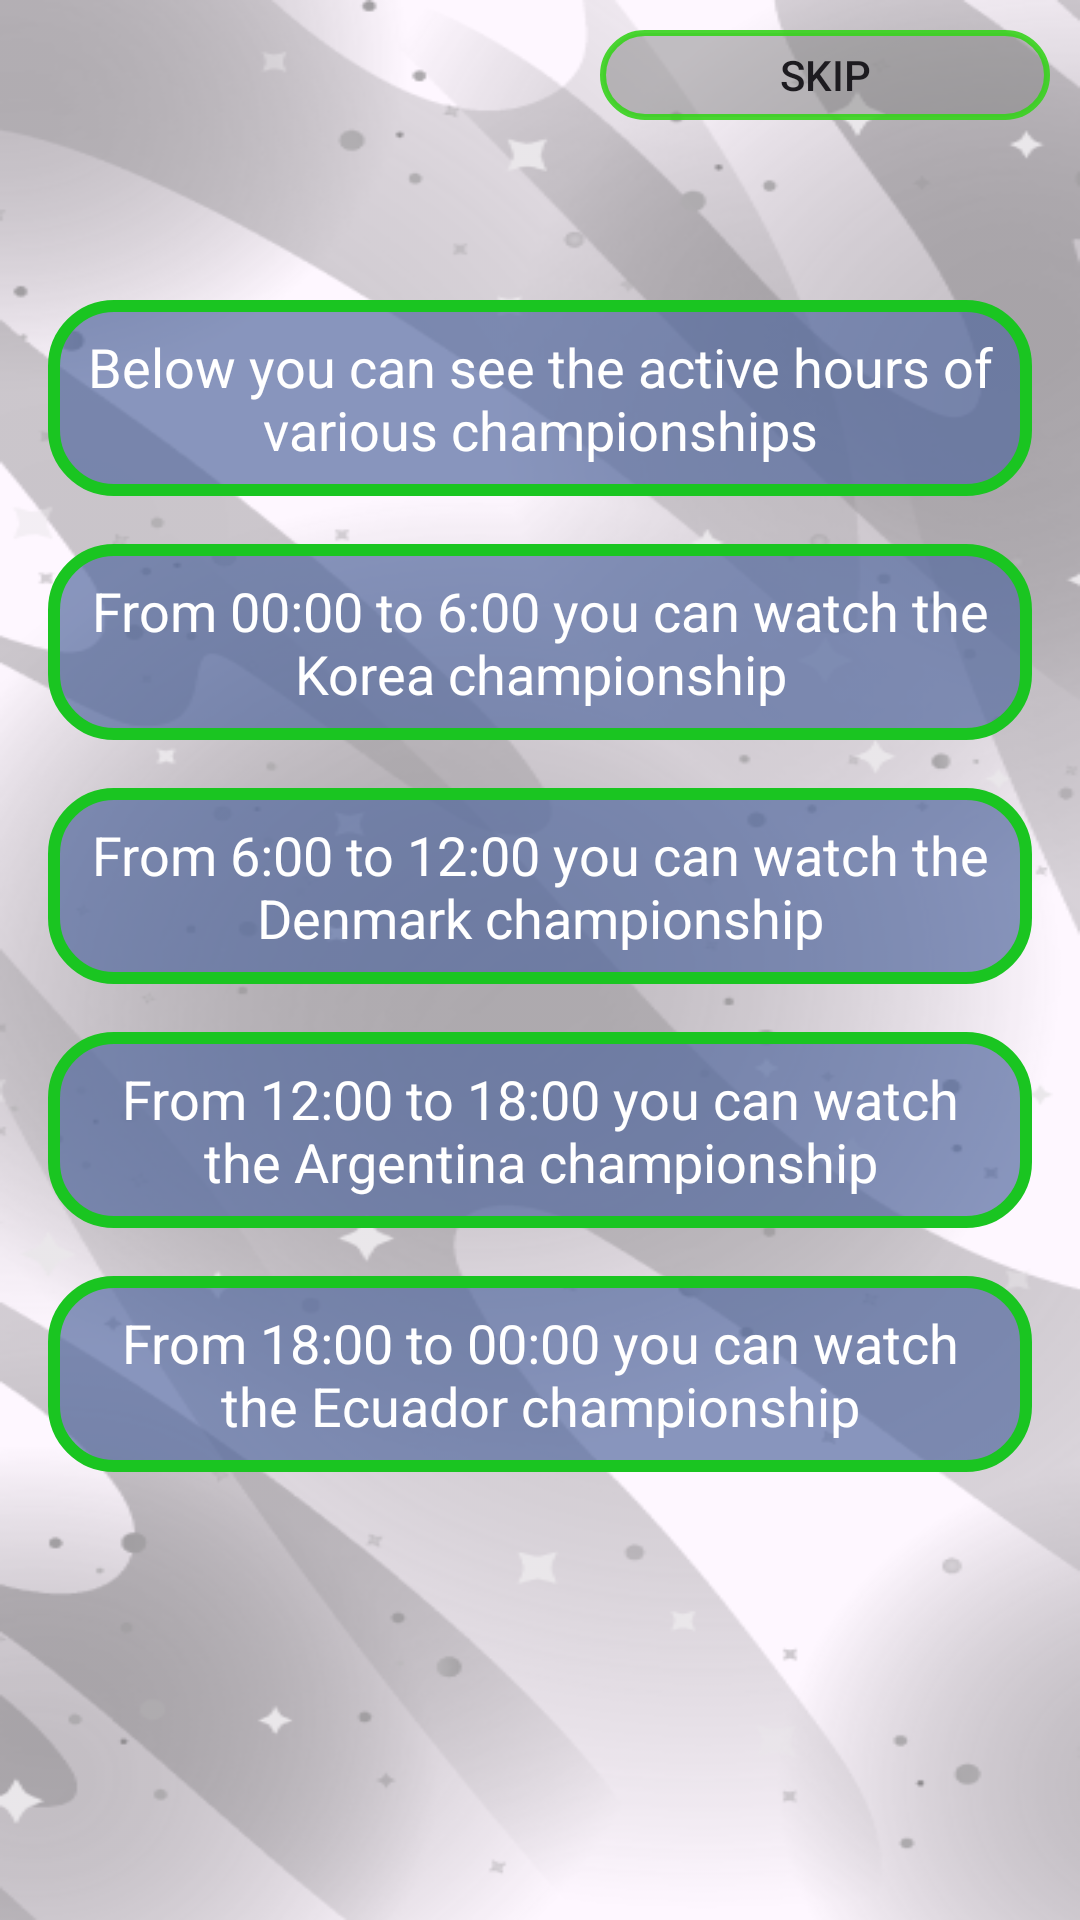

Produce the Android XML layout that renders to this screen, including the resource entries it uses.
<!-- AndroidManifest.xml: application theme Theme.LeagueMatch -->
<!-- res/layout/fragment_start2.xml -->
<?xml version="1.0" encoding="utf-8"?>
<androidx.constraintlayout.widget.ConstraintLayout xmlns:android="http://schemas.android.com/apk/res/android"
    xmlns:app="http://schemas.android.com/apk/res-auto"
    xmlns:tools="http://schemas.android.com/tools"
    android:layout_width="match_parent"
    android:layout_height="match_parent"
    android:background="@drawable/bg1"
    tools:context=".presentation.fragments.start.StartFragment">

    <TextView
        android:id="@+id/rulesTextView"
        android:layout_width="match_parent"
        android:layout_height="wrap_content"
        android:layout_marginHorizontal="16dp"
        android:layout_marginTop="100dp"
        android:background="@drawable/back_for_top_text"
        android:gravity="center"
        android:padding="10dp"
        android:text="@string/rules3"
        android:textColor="@color/white"
        android:textSize="18sp"
        app:layout_constraintEnd_toEndOf="parent"
        app:layout_constraintStart_toStartOf="parent"
        app:layout_constraintTop_toTopOf="parent" />

    <TextView
        android:id="@+id/rulesTextView2"
        android:layout_width="match_parent"
        android:layout_height="wrap_content"
        android:layout_margin="16dp"
        android:background="@drawable/back_for_top_text"
        android:gravity="center"
        android:padding="10dp"
        android:text="@string/tv1"
        android:textColor="@color/white"
        android:textSize="18sp"
        app:layout_constraintEnd_toEndOf="parent"
        app:layout_constraintStart_toStartOf="parent"
        app:layout_constraintTop_toBottomOf="@+id/rulesTextView" />

    <TextView
        android:id="@+id/rulesTextView3"
        android:layout_width="match_parent"
        android:layout_height="wrap_content"
        android:layout_margin="16dp"
        android:background="@drawable/back_for_top_text"
        android:gravity="center"
        android:padding="10dp"
        android:text="@string/tv2"
        android:textColor="@color/white"
        android:textSize="18sp"
        app:layout_constraintEnd_toEndOf="parent"
        app:layout_constraintStart_toStartOf="parent"
        app:layout_constraintTop_toBottomOf="@+id/rulesTextView2" />

    <TextView
        android:id="@+id/rulesTextView4"
        android:layout_width="match_parent"
        android:layout_height="wrap_content"
        android:layout_margin="16dp"
        android:background="@drawable/back_for_top_text"
        android:gravity="center"
        android:padding="10dp"
        android:text="@string/tv3"
        android:textColor="@color/white"
        android:textSize="18sp"
        app:layout_constraintEnd_toEndOf="parent"
        app:layout_constraintStart_toStartOf="parent"
        app:layout_constraintTop_toBottomOf="@+id/rulesTextView3" />

    <TextView
        android:id="@+id/rulesTextView5"
        android:layout_width="match_parent"
        android:layout_height="wrap_content"
        android:layout_margin="16dp"
        android:background="@drawable/back_for_top_text"
        android:gravity="center"
        android:padding="10dp"
        android:text="@string/tv4"
        android:textColor="@color/white"
        android:textSize="18sp"
        app:layout_constraintEnd_toEndOf="parent"
        app:layout_constraintStart_toStartOf="parent"
        app:layout_constraintTop_toBottomOf="@+id/rulesTextView4" />

    <androidx.appcompat.widget.AppCompatButton
        android:id="@+id/skipButton"
        android:layout_width="150dp"
        android:layout_height="30dp"
        android:layout_gravity="center"
        android:layout_margin="10dp"
        android:layout_marginTop="16dp"
        android:background="@drawable/skip_style"
        android:paddingHorizontal="10dp"
        android:text="@string/skip"
        app:layout_constraintEnd_toEndOf="parent"
        app:layout_constraintTop_toTopOf="parent" />

</androidx.constraintlayout.widget.ConstraintLayout>
<!-- resources referenced by this layout -->
<resources>
  <!-- drawable back_for_top_text (drawable) -->
  <?xml version="1.0" encoding="utf-8"?>
  <shape xmlns:android="http://schemas.android.com/apk/res/android">
      <corners android:radius="20dp" />
      <stroke
          android:width="4dp"
          android:color="#1AC521" />
      <solid android:color="#AD51679E" />
  </shape>
  <!-- drawable bg1: png bitmap (drawable, 160164 bytes) -->
  <!-- drawable skip_style (drawable) -->
  <?xml version="1.0" encoding="utf-8"?>
  <shape xmlns:android="http://schemas.android.com/apk/res/android">
      <corners android:radius="30dp" />
      <stroke
          android:width="2dp"
          android:color="#E638D31D" />
      <solid android:color="#83878787" />
  </shape>
  <string name="rules3">Below you can see the active hours of various championships</string>
  <string name="skip">Skip</string>
  <string name="tv1">From 00:00 to 6:00 you can watch the Korea championship</string>
  <string name="tv2">From 6:00 to 12:00 you can watch the Denmark championship</string>
  <string name="tv3">From 12:00 to 18:00 you can watch the Argentina championship</string>
  <string name="tv4">From 18:00 to 00:00 you can watch the Ecuador championship</string>
  <style name="Theme.LeagueMatch" parent="Base.Theme.LeagueMatch" />
  <style name="Base.Theme.LeagueMatch" parent="Theme.Material3.DayNight.NoActionBar">
          
          
      </style>
  <!-- not gathered from this repository: default colours our renderer supplied (Android Studio template values) -->
  <color name="white">#FFFFFFFF</color>
</resources>
